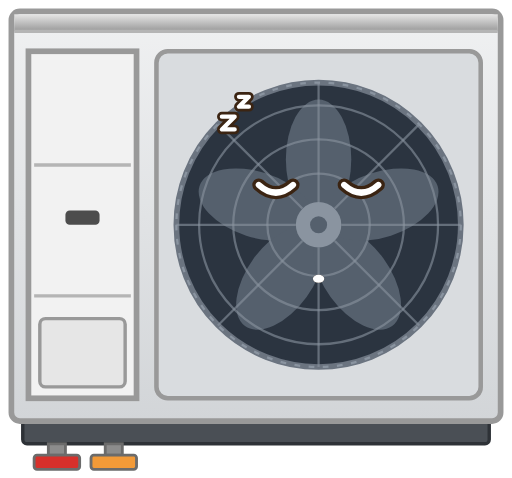
t = 0.00 s
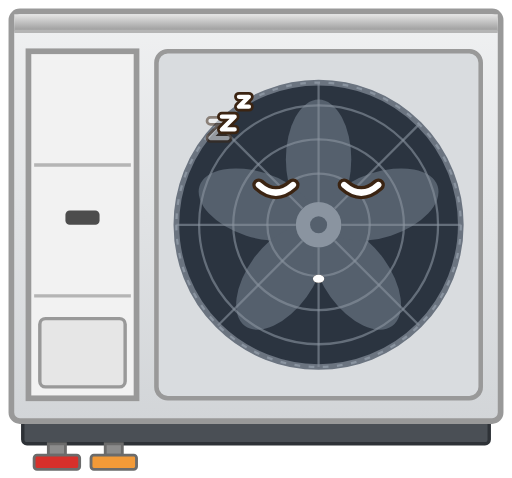
t = 0.90 s
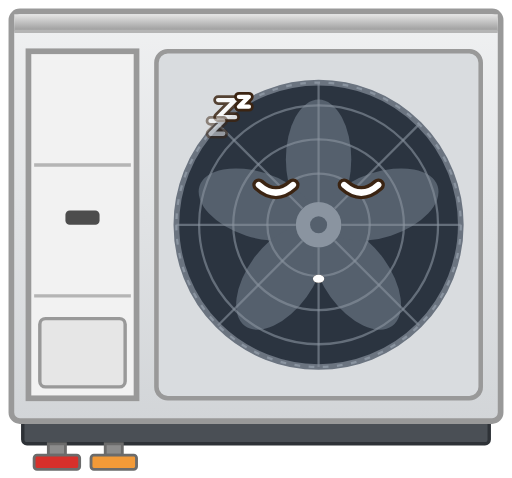
t = 2.10 s
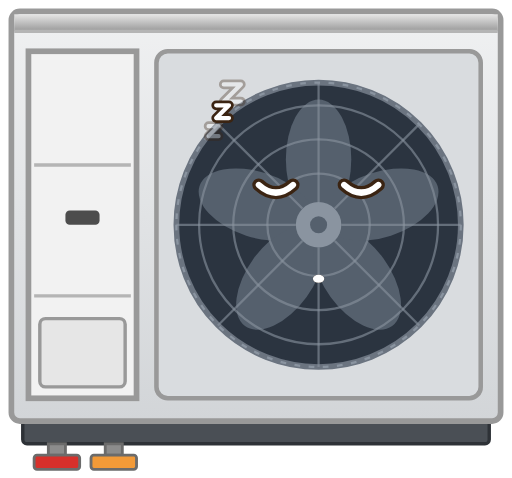
t = 3.00 s
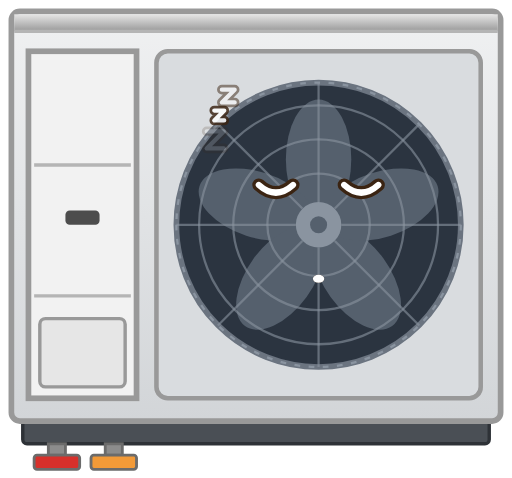
t = 3.90 s
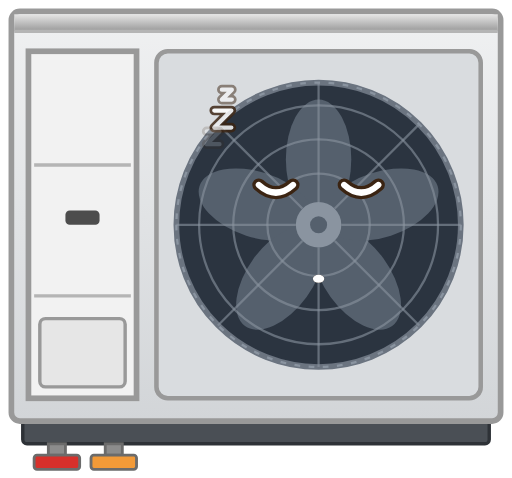
t = 5.10 s

The animated SVG that drew these frames (rendered in a browser with its animation timeline set to each time). Animation: 6 SMIL elements (animate=3,animateTransform=3); one cycle of 6.00 s, repeats indefinitely.

<svg xmlns="http://www.w3.org/2000/svg" width="180" height="168" viewBox="0 0 180 168" role="img" aria-labelledby="title">
  <title id="title">Fun: Luft/Wasser-Wärmepumpe Außengerät (Monoblock), Vorderansicht, Anschluss links</title>
  <defs>
    <linearGradient id="gB" x1="0" y1="0" x2="0" y2="1"><stop offset="0" stop-color="#E6E6E6"/><stop offset="0.07" stop-color="#E0E0E0"/><stop offset="1" stop-color="#999999"/></linearGradient>
    <linearGradient id="gG" x1="0" y1="0" x2="0" y2="1"><stop offset="0" stop-color="#F0F1F2"/><stop offset="1" stop-color="#D2D5D8"/></linearGradient>
  </defs>
  <g transform="translate(180 0) scale(-1 1)">
    <rect x="8" y="147" width="164" height="9" rx="1.5" fill="#4A4F55" stroke="#2E3237" stroke-width="1.2"/>
    <rect x="4" y="4" width="172" height="144" rx="3" fill="url(#gG)" stroke="#999999" stroke-width="2"/>
    <rect x="5" y="5" width="170" height="6" fill="url(#gB)"/>
    <line x1="5" y1="11" x2="175" y2="11" stroke="#B5B5B5" stroke-width="1.2"/>
    <rect x="11" y="18" width="114" height="122" rx="4" fill="#D9DCDF" stroke="#999999" stroke-width="1.6"/>
    <circle cx="68" cy="79" r="50" fill="#2B3440" stroke="#6B7480" stroke-width="2"/>
    <g transform="rotate(-0.00 68 79)"><g>
    <ellipse cx="68" cy="56" rx="11.5" ry="21" fill="#55606D" transform="rotate(0 68 79)"/>
    <ellipse cx="68" cy="56" rx="11.5" ry="21" fill="#55606D" transform="rotate(72 68 79)"/>
    <ellipse cx="68" cy="56" rx="11.5" ry="21" fill="#55606D" transform="rotate(144 68 79)"/>
    <ellipse cx="68" cy="56" rx="11.5" ry="21" fill="#55606D" transform="rotate(216 68 79)"/>
    <ellipse cx="68" cy="56" rx="11.5" ry="21" fill="#55606D" transform="rotate(288 68 79)"/>
    <circle cx="68" cy="79" r="8" fill="#8A94A0"/>
    <circle cx="68" cy="79" r="3" fill="#55606D"/>
    </g></g>
    <circle cx="68" cy="79" r="18" fill="none" stroke="#8A94A0" stroke-opacity="0.6" stroke-width="0.8"/>
    <circle cx="68" cy="79" r="30" fill="none" stroke="#8A94A0" stroke-opacity="0.6" stroke-width="0.8"/>
    <circle cx="68" cy="79" r="42" fill="none" stroke="#8A94A0" stroke-opacity="0.6" stroke-width="0.8"/>
    <line x1="76.0" y1="79.0" x2="118.0" y2="79.0" stroke="#8A94A0" stroke-opacity="0.6" stroke-width="0.8"/>
    <line x1="73.7" y1="84.7" x2="103.4" y2="114.4" stroke="#8A94A0" stroke-opacity="0.6" stroke-width="0.8"/>
    <line x1="68.0" y1="87.0" x2="68.0" y2="129.0" stroke="#8A94A0" stroke-opacity="0.6" stroke-width="0.8"/>
    <line x1="62.3" y1="84.7" x2="32.6" y2="114.4" stroke="#8A94A0" stroke-opacity="0.6" stroke-width="0.8"/>
    <line x1="60.0" y1="79.0" x2="18.0" y2="79.0" stroke="#8A94A0" stroke-opacity="0.6" stroke-width="0.8"/>
    <line x1="62.3" y1="73.3" x2="32.6" y2="43.6" stroke="#8A94A0" stroke-opacity="0.6" stroke-width="0.8"/>
    <line x1="68.0" y1="71.0" x2="68.0" y2="29.0" stroke="#8A94A0" stroke-opacity="0.6" stroke-width="0.8"/>
    <line x1="73.7" y1="73.3" x2="103.4" y2="43.6" stroke="#8A94A0" stroke-opacity="0.6" stroke-width="0.8"/>
    <circle cx="68" cy="79" r="50" fill="none" stroke="#8A94A0" stroke-width="0.8" stroke-dasharray="2 3"/>
    <rect x="132" y="18" width="38" height="122" fill="#F2F2F2" stroke="#999999" stroke-width="2"/>
    <line x1="134" y1="58" x2="168" y2="58" stroke="#B5B5B5" stroke-width="1.2"/>
    <line x1="134" y1="104" x2="168" y2="104" stroke="#B5B5B5" stroke-width="1.2"/>
    <rect x="145" y="74" width="12" height="5" rx="1.5" fill="#4D4D4D"/>
    <rect x="136" y="112" width="30" height="24" rx="2" fill="#E6E6E6" stroke="#999999" stroke-width="1.2"/>
    <rect x="157" y="156" width="6" height="4" fill="#8C8C8C" stroke="#6B6B6B" stroke-width="1"/><rect x="152" y="160" width="16" height="5" rx="1" fill="#D7302B" stroke="#6B6B6B" stroke-width="1"/>
    <rect x="137" y="156" width="6" height="4" fill="#8C8C8C" stroke="#6B6B6B" stroke-width="1"/><rect x="132" y="160" width="16" height="5" rx="1" fill="#F29A38" stroke="#6B6B6B" stroke-width="1"/>
  </g>
  <path d="M91.0,65 q6,5.4 12,0" fill="none" stroke="#3B2412" stroke-width="4.6" stroke-linecap="round"/><path d="M121.0,65 q6,5.4 12,0" fill="none" stroke="#3B2412" stroke-width="4.6" stroke-linecap="round"/><ellipse cx="112" cy="98" rx="2" ry="1.4" fill="#3B2412"/><path d="M91.0,65 q6,5.4 12,0" fill="none" stroke="#FFFFFF" stroke-width="2.2" stroke-linecap="round"/><path d="M121.0,65 q6,5.4 12,0" fill="none" stroke="#FFFFFF" stroke-width="2.2" stroke-linecap="round"/><ellipse cx="112" cy="98" rx="2" ry="1.4" fill="#FFFFFF"/><g transform="translate(72 48)"><animateTransform attributeName="transform" type="translate" values="72 48;80 26" dur="3.6s" begin="0s" repeatCount="indefinite"/><animate attributeName="opacity" values="0;1;0" dur="3.6s" begin="0s" repeatCount="indefinite"/><path d="M0,0 h6 l-6,6 h6" fill="none" stroke="#3B2412" stroke-width="3.4" stroke-linecap="round" stroke-linejoin="round"/><path d="M0,0 h6 l-6,6 h6" fill="none" stroke="#FFFFFF" stroke-width="1.5" stroke-linecap="round" stroke-linejoin="round"/></g><g transform="translate(78 41)"><animateTransform attributeName="transform" type="translate" values="72 48;80 26" dur="3.6s" begin="1.2s" repeatCount="indefinite"/><animate attributeName="opacity" values="0;1;0" dur="3.6s" begin="1.2s" repeatCount="indefinite"/><path d="M0,0 h4.5 l-4.5,4.5 h4.5" fill="none" stroke="#3B2412" stroke-width="3.4" stroke-linecap="round" stroke-linejoin="round"/><path d="M0,0 h4.5 l-4.5,4.5 h4.5" fill="none" stroke="#FFFFFF" stroke-width="1.5" stroke-linecap="round" stroke-linejoin="round"/></g><g transform="translate(84 34)"><animateTransform attributeName="transform" type="translate" values="72 48;80 26" dur="3.6s" begin="2.4s" repeatCount="indefinite"/><animate attributeName="opacity" values="0;1;0" dur="3.6s" begin="2.4s" repeatCount="indefinite"/><path d="M0,0 h3.5 l-3.5,3.5 h3.5" fill="none" stroke="#3B2412" stroke-width="3.4" stroke-linecap="round" stroke-linejoin="round"/><path d="M0,0 h3.5 l-3.5,3.5 h3.5" fill="none" stroke="#FFFFFF" stroke-width="1.5" stroke-linecap="round" stroke-linejoin="round"/></g>
</svg>
